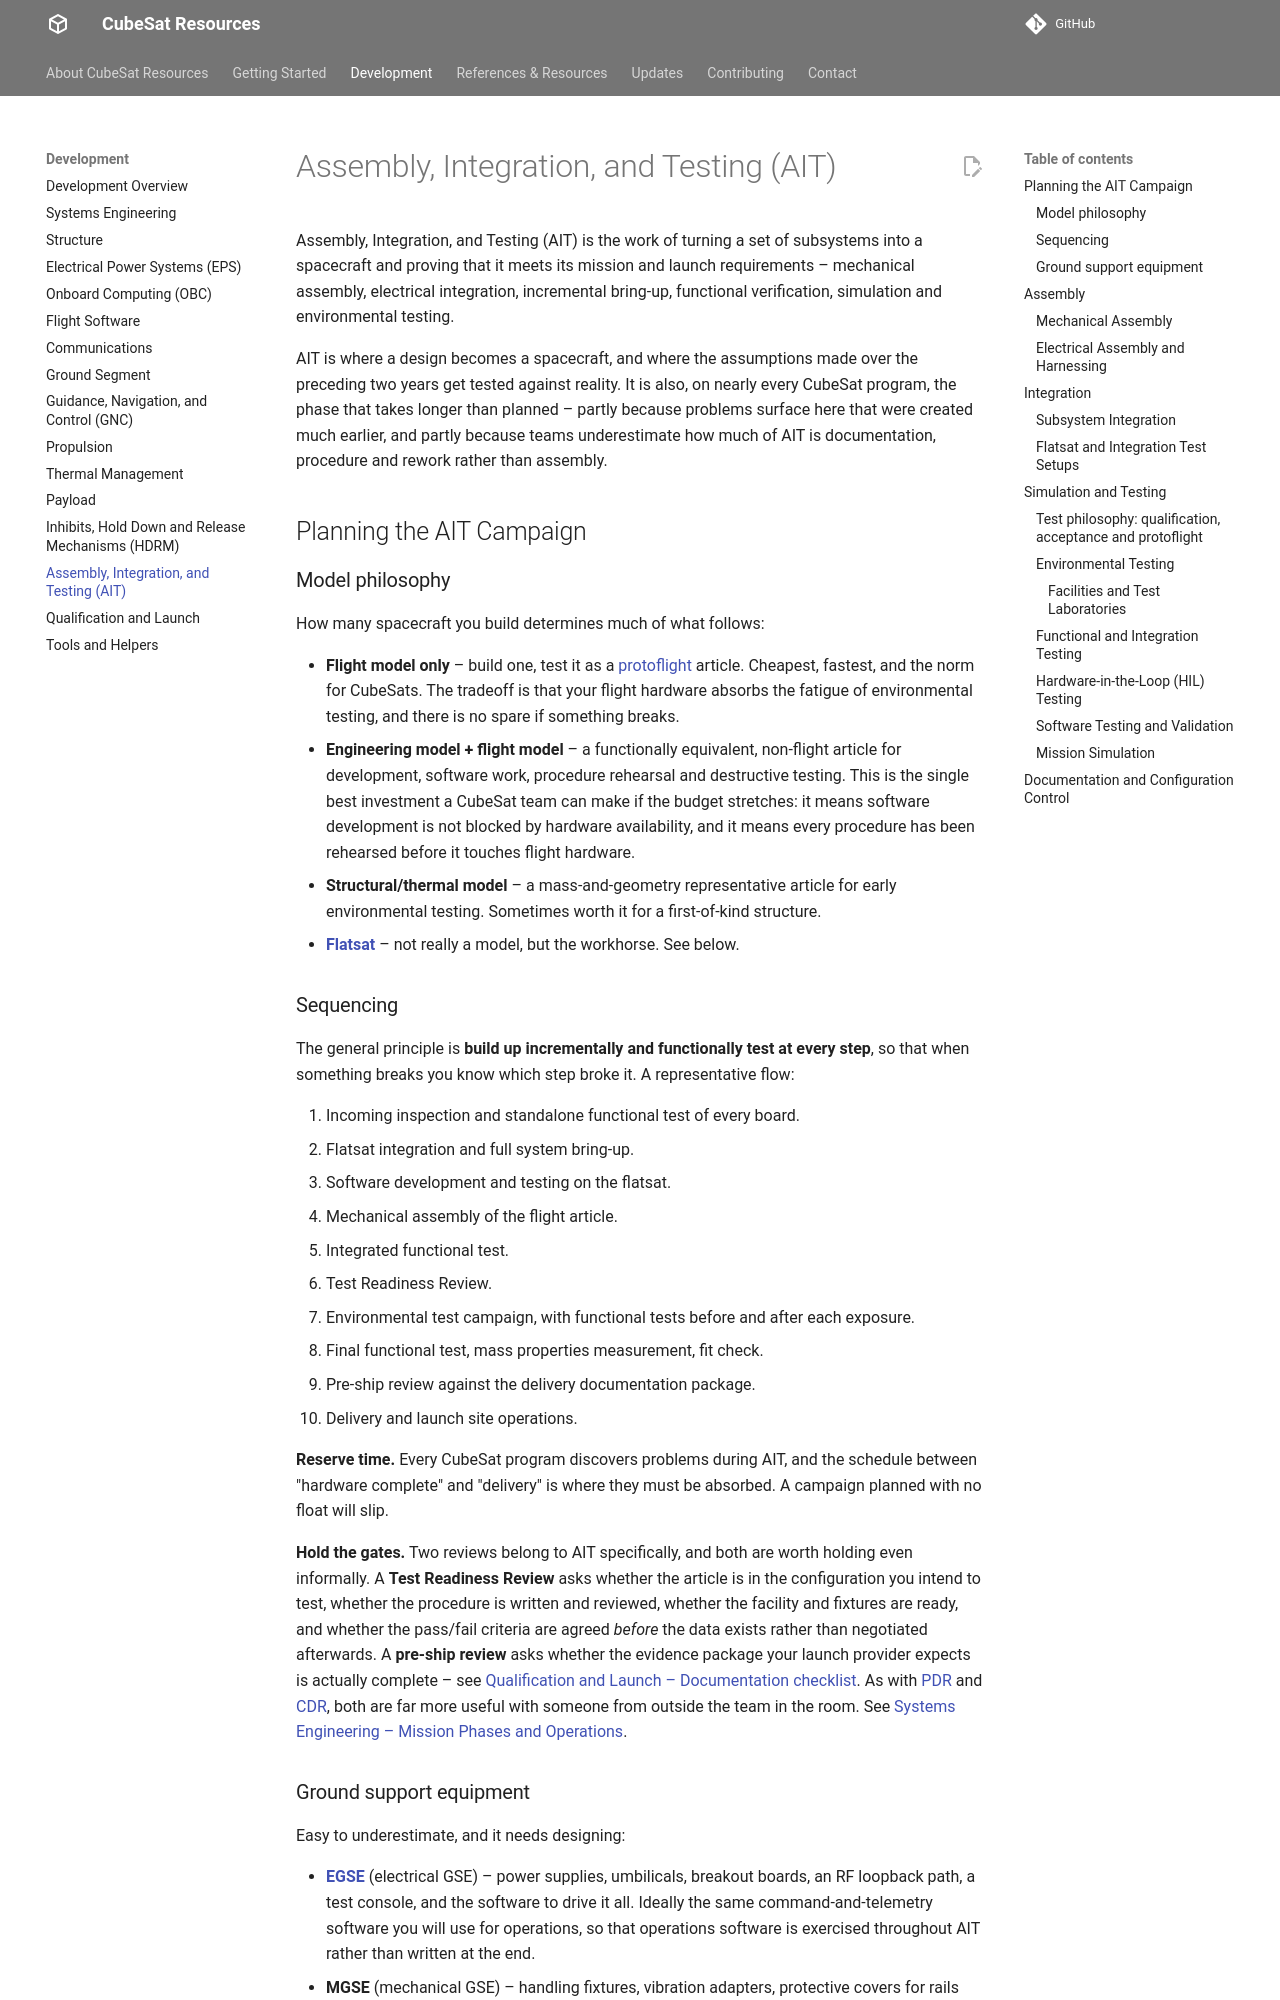

repository: buildacubesat/CubeSat-Resources · page: development/ait/index.html · generator: mkdocs

# Assembly, Integration, and Testing (AIT)

Assembly, Integration, and Testing (AIT) is the work of turning a set of subsystems into a spacecraft and proving that it meets its mission and launch requirements – mechanical assembly, electrical integration, incremental bring-up, functional verification, simulation and environmental testing.

AIT is where a design becomes a spacecraft, and where the assumptions made over the preceding two years get tested against reality. It is also, on nearly every CubeSat program, the phase that takes longer than planned – partly because problems surface here that were created much earlier, and partly because teams underestimate how much of AIT is documentation, procedure and rework rather than assembly.

## Planning the AIT Campaign

### Model philosophy

How many spacecraft you build determines much of what follows:

- **Flight model only** – build one, test it as a [protoflight](../references/glossary.md#protoflight) article. Cheapest, fastest, and the norm for CubeSats. The tradeoff is that your flight hardware absorbs the fatigue of environmental testing, and there is no spare if something breaks.
- **Engineering model + flight model** – a functionally equivalent, non-flight article for development, software work, procedure rehearsal and destructive testing. This is the single best investment a CubeSat team can make if the budget stretches: it means software development is not blocked by hardware availability, and it means every procedure has been rehearsed before it touches flight hardware.
- **Structural/thermal model** – a mass-and-geometry representative article for early environmental testing. Sometimes worth it for a first-of-kind structure.
- **[Flatsat](../references/glossary.md#flatsat)** – not really a model, but the workhorse. See below.

### Sequencing

The general principle is **build up incrementally and functionally test at every step**, so that when something breaks you know which step broke it. A representative flow:

1. Incoming inspection and standalone functional test of every board.
2. Flatsat integration and full system bring-up.
3. Software development and testing on the flatsat.
4. Mechanical assembly of the flight article.
5. Integrated functional test.
6. Test Readiness Review.
7. Environmental test campaign, with functional tests before and after each exposure.
8. Final functional test, mass properties measurement, fit check.
9. Pre-ship review against the delivery documentation package.
10. Delivery and launch site operations.

**Reserve time.** Every CubeSat program discovers problems during AIT, and the schedule between "hardware complete" and "delivery" is where they must be absorbed. A campaign planned with no float will slip.

**Hold the gates.** Two reviews belong to AIT specifically, and both are worth holding even informally. A **Test Readiness Review** asks whether the article is in the configuration you intend to test, whether the procedure is written and reviewed, whether the facility and fixtures are ready, and whether the pass/fail criteria are agreed *before* the data exists rather than negotiated afterwards. A **pre-ship review** asks whether the evidence package your launch provider expects is actually complete – see [Qualification and Launch – Documentation checklist](launch.md#documentation-checklist). As with [PDR](../references/glossary.md#pdr) and [CDR](../references/glossary.md#cdr), both are far more useful with someone from outside the team in the room. See [Systems Engineering – Mission Phases and Operations](systems-engineering.md#mission-phases-and-operations).

### Ground support equipment

Easy to underestimate, and it needs designing:

- **[EGSE](../references/glossary.md#egse)** (electrical GSE) – power supplies, umbilicals, breakout boards, an RF loopback path, a test console, and the software to drive it all. Ideally the same command-and-telemetry software you will use for operations, so that operations software is exercised throughout AIT rather than written at the end.
- **MGSE** (mechanical GSE) – handling fixtures, vibration adapters, protective covers for rails and optics, a test pod for fit checks, lifting and rotation aids.
- **Simulators** – stand-ins for subsystems not yet available, and for the space environment during [HIL](#hardware-in-the-loop-hil-testing) testing.

## Assembly

Two rules govern everything below: assume you will take it apart again, and record what you did.
